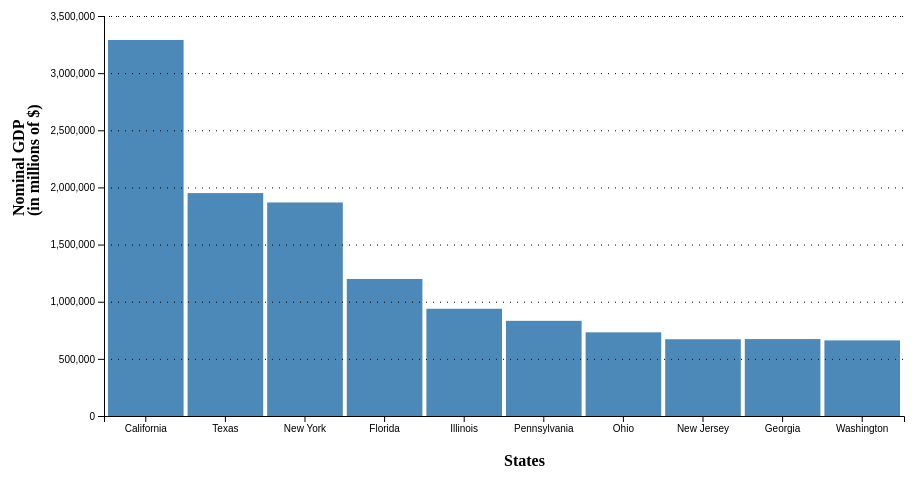
D3 v4 page, settled after 360 driven frames (6 s of simulated time); the page loaded 1 data file(s).




    // set the dimensions and margins of the graph
    const margin = 100,
        width = 1000 - 2 * margin,
        height = 600 - 2 * margin;

    // creating svg
    let svg = d3.select("#plot")
      .append("svg")
        .attr("width", 1000)
        .attr("height", 600)
      .append("g")
        .attr("transform",
              "translate(" + margin + "," + margin+ ")");

    // loading data and plotting the graph
    d3.csv("./data/usa_nominal_gdp_top10_2021.csv", function(data) {

    // X axis
    const x = d3.scaleBand()
      .range([ 0, width])
      .domain(data.map(function(d) { return d.State; }))
      .padding(0.05);
    svg.append("g")
      .attr("transform", "translate(0," + height + ")")
      .call(d3.axisBottom(x))


    // Add Y axis
    const y = d3.scaleLinear()
      .domain([0, 3500000])
      .range([ height, 0]);
    svg.append("g")
      .call(d3.axisLeft(y));

    // Bars
    svg.selectAll("bar")
      .data(data)
      .enter()
      .append("rect")
        .attr("x", function(d) { return x(d.State); })
        .attr("y", function(d) { return y(d.GDP); })
        .attr("width", x.bandwidth())
        .attr("height", function(d) { return height - y(d.GDP); })
        .attr("fill", "#4C89B8")

      //grids
      svg.append("g")
        .attr("class", "grid")
        .call(d3.axisLeft()
        .scale(y)
        .tickSize(-width, 0, 0)
        .tickFormat(""))
        .style("stroke-dasharray", "1 6")

    })

    //add y label
    svg.append("text")
    .text("Nominal GDP")
    .attr("y",-80)
    .attr("x",-height/2)
    .attr("transform", "rotate(-90)")
    .style("font-weight","bold")
    .append('tspan')
    .text("(in millions of $)")
    .attr("dy",15)
    .attr("x",-height/2)


    //add x label
    svg.append("text")
    .text("States")
    .attr("y",height+50)
    .attr("x",width/2)
    .style("font-weight","bold")

    

### data: data/usa_nominal_gdp_top10_2021.csv
State, GDP
California, 3290170
Texas, 1950359
New York, 1868224
Florida, 1198913
Illinois, 938216
Pennsylvania, 832704
Ohio, 732117
New Jersey, 671483
Georgia, 673072
Washington, 661520